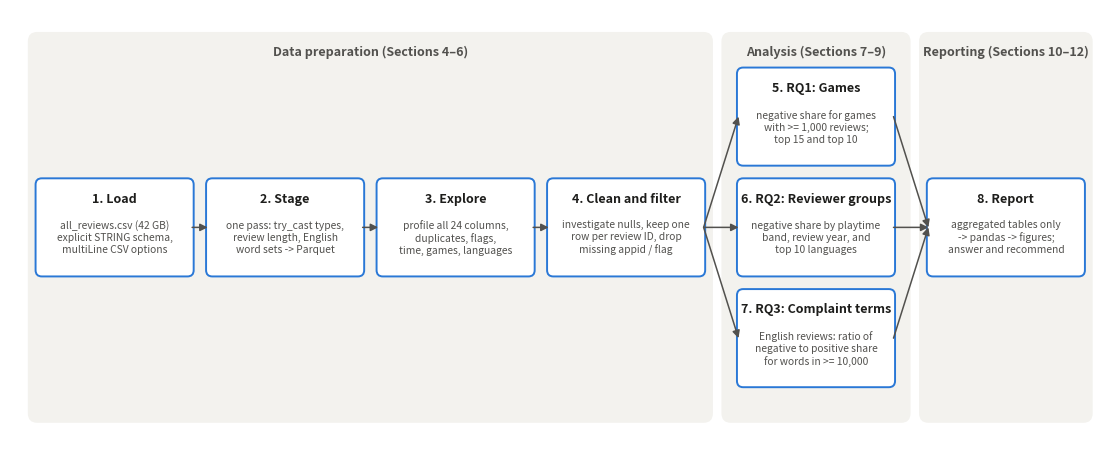

Python code for this plot:
"""Draw Figure 1 of the Lab 2 report: the methodology pipeline.

The main notebook imports ``draw_pipeline`` and displays the saved image,
so the figure is regenerated whenever the notebook runs. Edit ``STEPS`` if
the methodology changes, so the diagram and Section 3.1 stay in sync.
"""
import matplotlib.pyplot as plt
from matplotlib.patches import FancyArrowPatch, FancyBboxPatch

PRIMARY = '#2a78d6'  # same palette as the report figures
MUTED = '#52514e'
STAGE_FILL = '#f3f2ee'
BOX_FILL = '#ffffff'

# (step number, title, detail, x-center, y-center); coordinates in inches
STEPS = [
    (1, 'Load',
     'all_reviews.csv (42 GB)\nexplicit STRING schema,\nmultiLine CSV options',
     1.35, 3.0),
    (2, 'Stage',
     'one pass: try_cast types,\nreview length, English\nword sets -> Parquet',
     3.55, 3.0),
    (3, 'Explore',
     'profile all 24 columns,\nduplicates, flags,\ntime, games, languages',
     5.75, 3.0),
    (4, 'Clean and filter',
     'investigate nulls, keep one\nrow per review ID, drop\n'
     'missing appid / flag',
     7.95, 3.0),
    (5, 'RQ1: Games',
     'negative share for games\nwith >= 1,000 reviews;\ntop 15 and top 10',
     10.4, 4.4),
    (6, 'RQ2: Reviewer groups',
     'negative share by playtime\nband, review year, and\ntop 10 languages',
     10.4, 3.0),
    (7, 'RQ3: Complaint terms',
     'English reviews: ratio of\nnegative to positive share\n'
     'for words in >= 10,000',
     10.4, 1.6),
    (8, 'Report',
     'aggregated tables only\n-> pandas -> figures;\nanswer and recommend',
     12.85, 3.0),
]
STAGES = [
    ('Data preparation (Sections 4–6)', 0.25, 9.05),
    ('Analysis (Sections 7–9)', 9.2, 11.6),
    ('Reporting (Sections 10–12)', 11.75, 13.95),
]
BOX_WIDTH, BOX_HEIGHT = 2.0, 1.2


def _box(ax, number, title, detail, x, y):
    """Draw one step as a rounded box with a numbered title."""
    ax.add_patch(FancyBboxPatch(
        (x - BOX_WIDTH / 2, y - BOX_HEIGHT / 2), BOX_WIDTH, BOX_HEIGHT,
        boxstyle='round,pad=0.02,rounding_size=0.08',
        facecolor=BOX_FILL, edgecolor=PRIMARY, linewidth=1.4))
    ax.text(x, y + 0.36, f'{number}. {title}', ha='center', va='center',
            fontsize=9, fontweight='bold', color='#1d1d1b')
    ax.text(x, y - 0.13, detail, ha='center', va='center', fontsize=7.4,
            color=MUTED, linespacing=1.25)


def _arrow(ax, start, end):
    """Draw an arrow between two points."""
    ax.add_patch(FancyArrowPatch(
        start, end, arrowstyle='-|>', mutation_scale=11,
        color=MUTED, linewidth=1.1, shrinkA=0, shrinkB=0))


def draw_pipeline(path):
    """Draw the pipeline diagram and save it as a PNG image.

    Parameters
    ----------
    path : str
        Output file path, e.g. ``'figures/pipeline_overview.png'``.
    """
    fig, ax = plt.subplots(figsize=(14.2, 5.6))
    ax.set_xlim(0, 14.2)
    ax.set_ylim(0.3, 5.75)
    ax.axis('off')

    # Shaded background for each stage of the pipeline
    for label, left, right in STAGES:
        ax.add_patch(FancyBboxPatch(
            (left, 0.55), right - left, 4.9,
            boxstyle='round,pad=0.02,rounding_size=0.12',
            facecolor=STAGE_FILL, edgecolor='none'))
        ax.text((left + right) / 2, 5.22, label, ha='center', va='center',
                fontsize=9, fontweight='bold', color=MUTED)

    for number, title, detail, x, y in STEPS:
        _box(ax, number, title, detail, x, y)

    centers = {number: (x, y) for number, _, _, x, y in STEPS}
    half = BOX_WIDTH / 2
    # Steps 1 -> 4 run left to right
    for step in (1, 2, 3):
        (x0, y0), (x1, y1) = centers[step], centers[step + 1]
        _arrow(ax, (x0 + half, y0), (x1 - half, y1))
    # The cleaned table feeds the three research questions ...
    x4, y4 = centers[4]
    for step in (5, 6, 7):
        x, y = centers[step]
        _arrow(ax, (x4 + half, y4), (x - half, y))
    # ... whose aggregated results feed the report
    x8, y8 = centers[8]
    for step in (5, 6, 7):
        x, y = centers[step]
        _arrow(ax, (x + half, y), (x8 - half, y8))

    fig.savefig(path, dpi=150, bbox_inches='tight', facecolor='white')
    plt.close(fig)


if __name__ == '__main__':
    draw_pipeline('pipeline_overview.png')
